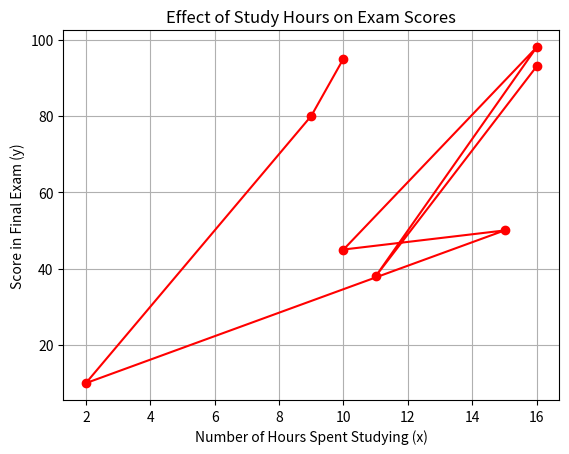

Reproduce this figure in Python.
import matplotlib.pyplot as plt
# Data from the image
hours_studied = [10, 9, 2, 15, 10, 16, 11, 16]
exam_scores = [95, 80, 10, 50, 45, 98, 38, 93]
# Plotting the data
plt.plot(hours_studied, exam_scores, 'r-o')  # 'r-*' means red color line with '*' as point marker
plt.title('Effect of Study Hours on Exam Scores')
plt.xlabel('Number of Hours Spent Studying (x)')
plt.ylabel('Score in Final Exam (y)')
 # Display the plot
plt.grid(True)
plt.show()
